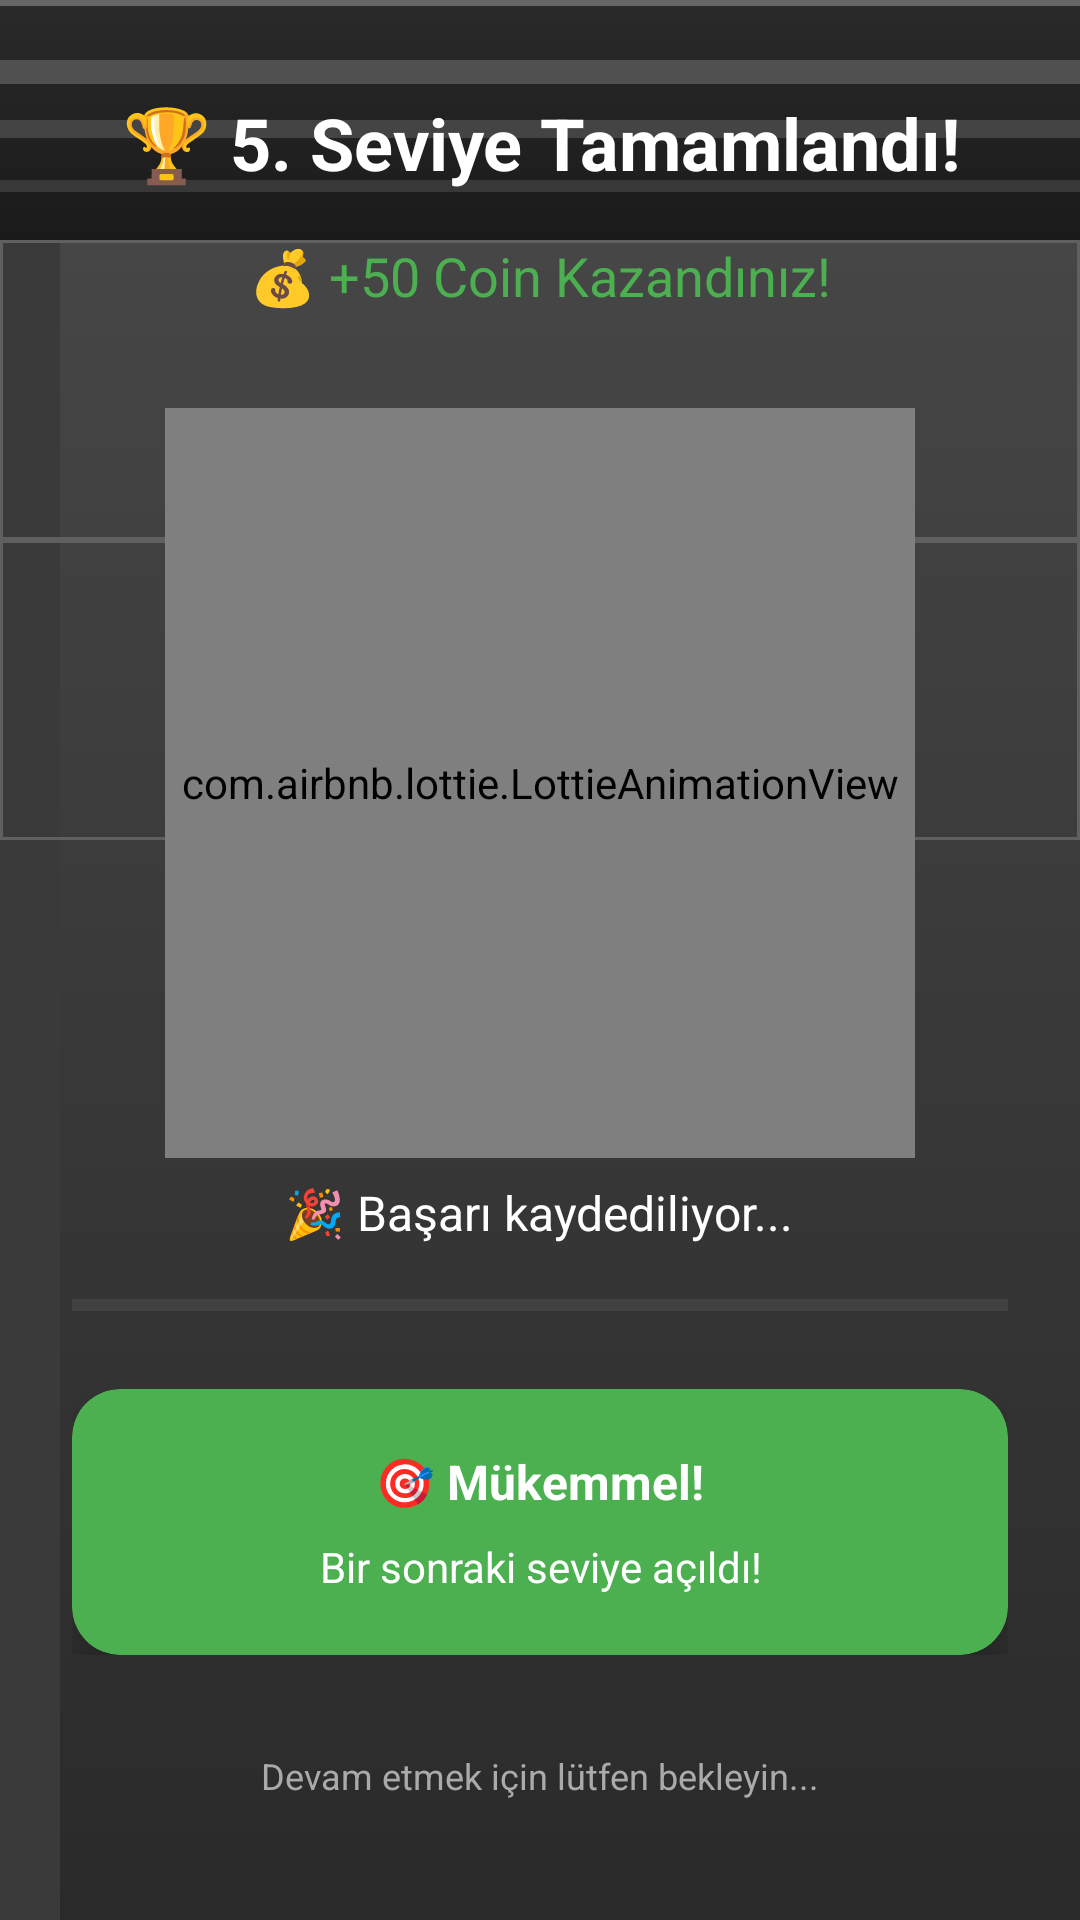

Android layout source for this screen:
<!-- AndroidManifest.xml: application theme Theme.Arabaoyunu2 -->
<!-- res/layout/activity_level_completion.xml -->
<?xml version="1.0" encoding="utf-8"?>
<LinearLayout xmlns:android="http://schemas.android.com/apk/res/android"
    xmlns:app="http://schemas.android.com/apk/res-auto"
    android:layout_width="match_parent"
    android:layout_height="match_parent"
    android:orientation="vertical"
    android:background="@drawable/garage_background"
    android:gravity="center"
    android:padding="24dp">

    
    <LinearLayout
        android:layout_width="match_parent"
        android:layout_height="0dp"
        android:layout_weight="1"
        android:orientation="vertical"
        android:gravity="center">

        
        <TextView
            android:id="@+id/levelText"
            android:layout_width="wrap_content"
            android:layout_height="wrap_content"
            android:text="🏆 5. Seviye Tamamlandı!"
            android:textSize="24sp"
            android:textStyle="bold"
            android:textColor="#FFFFFF"
            android:gravity="center"
            android:layout_marginBottom="16dp" />

        
        <TextView
            android:id="@+id/rewardText"
            android:layout_width="wrap_content"
            android:layout_height="wrap_content"
            android:text="💰 +50 Coin Kazandınız!"
            android:textSize="18sp"
            android:textColor="#4CAF50"
            android:gravity="center"
            android:layout_marginBottom="32dp" />

        
        <com.airbnb.lottie.LottieAnimationView
            android:id="@+id/completionLottie"
            android:layout_width="250dp"
            android:layout_height="250dp"
            app:lottie_fileName="correct_anim.json"
            app:lottie_autoPlay="true"
            app:lottie_loop="false" />

    </LinearLayout>

    
    <LinearLayout
        android:layout_width="match_parent"
        android:layout_height="wrap_content"
        android:orientation="vertical"
        android:gravity="center"
        android:layout_marginBottom="32dp">

        
        <TextView
            android:id="@+id/loadingText"
            android:layout_width="wrap_content"
            android:layout_height="wrap_content"
            android:text="🎉 Başarı kaydediliyor..."
            android:textSize="16sp"
            android:textColor="#FFFFFF"
            android:layout_marginBottom="16dp" />

        
        <ProgressBar
            android:id="@+id/progressBar"
            style="?android:attr/progressBarStyleHorizontal"
            android:layout_width="match_parent"
            android:layout_height="8dp"
            android:max="100"
            android:progress="0"
            android:progressTint="#4CAF50"
            android:progressBackgroundTint="#666666"
            android:layout_marginBottom="24dp" />

        
        <androidx.cardview.widget.CardView
            android:layout_width="match_parent"
            android:layout_height="wrap_content"
            app:cardCornerRadius="16dp"
            app:cardElevation="8dp"
            app:cardBackgroundColor="#4CAF50">

            <LinearLayout
                android:layout_width="match_parent"
                android:layout_height="wrap_content"
                android:orientation="vertical"
                android:gravity="center"
                android:padding="20dp">

                <TextView
                    android:layout_width="wrap_content"
                    android:layout_height="wrap_content"
                    android:text="🎯 Mükemmel!"
                    android:textSize="16sp"
                    android:textStyle="bold"
                    android:textColor="#FFFFFF"
                    android:layout_marginBottom="8dp" />

                <TextView
                    android:layout_width="wrap_content"
                    android:layout_height="wrap_content"
                    android:text="Bir sonraki seviye açıldı!"
                    android:textSize="14sp"
                    android:textColor="#FFFFFF"
                    android:gravity="center" />

            </LinearLayout>

        </androidx.cardview.widget.CardView>

    </LinearLayout>

    
    <TextView
        android:layout_width="wrap_content"
        android:layout_height="wrap_content"
        android:text="Devam etmek için lütfen bekleyin..."
        android:textSize="12sp"
        android:textColor="#AAAAAA"
        android:layout_marginBottom="16dp" />

</LinearLayout>
<!-- resources referenced by this layout -->
<resources>
  <!-- drawable garage_background: vector/xml drawable (drawable, 2254 chars, omitted) -->
  <style name="Theme.Arabaoyunu2" parent="Base.Theme.Arabaoyunu2" />
  <style name="Base.Theme.Arabaoyunu2" parent="Theme.Material3.DayNight.NoActionBar">
          
          
      </style>
</resources>
